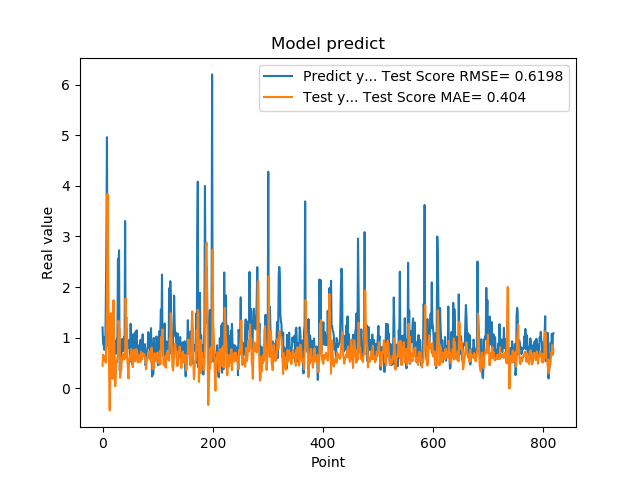

The data file committed next to this chart (first rows):
1.201630949974060059e+00, 4.423800011452181935e-01
8.802530169486999512e-01, 6.635797026934751042e-01
8.531429767608642578e-01, 6.044157734439343788e-01
7.591750025749206543e-01, 6.290462169758102018e-01
1.005007982254028320e+00, 5.342753473274042264e-01
7.687720060348510742e-01, 6.250079184193095827e-01
1.740013241767883301e+00, 5.053884434468960407e-01
2.913533687591552734e+00, 1.160312496985616892e+00
4.963075160980224609e+00, 1.727190877980290917e+00
1.471215128898620605e+00, 3.844183968745436886e+00
1.000648975372314453e+00, 2.737865343613801627e+00
8.220189809799194336e-01, 1.068898959121652004e+00
9.362199902534482643e-01, 2.212787194613928532e-01
5.486897230148315430e-01, -4.398117194948616970e-01
1.111255049705505371e+00, 2.637498529461632102e-01
7.148039937019348145e-01, 1.485473723305831273e+00
1.052167057991027832e+00, 7.168296383720598186e-01
8.955980539321898304e-01, 5.547161419314876607e-01
7.769405245780944824e-01, 1.798605523723271205e-01
5.699509978294372559e-01, 1.306327104678319584e+00
8.244060277938842773e-01, 1.740264684455355759e+00
5.800840258598327637e-01, 1.114626235142322841e+00
9.488009810447691761e-01, 4.143613670228494250e-01
7.918390035629272461e-01, 3.923438209657284514e-02
6.937990188598632812e-01, 2.364383132134302568e-01
6.834830045700073242e-01, 5.362274076564463865e-01
9.433320164680479847e-01, 5.153789450781235404e-01
1.032713770866394043e+00, 6.143614766749954104e-01
2.556216001510620117e+00, 6.116372803946825698e-01
2.464895963668823242e+00, 1.335676510434409492e+00
2.728049993515014204e+00, 1.190014504268912976e+00
3.558506965637206476e-01, 1.165789988650881792e+00
3.262020051479339600e-01, 2.055928210751683249e-01
3.781589865684509277e-01, 3.608802887066207554e-01
6.306380033493041992e-01, 3.586199731213232655e-01
8.854129910469055176e-01, 6.003925708875763601e-01
9.743152856826782227e-01, 5.802836362380549007e-01
7.307389974594116211e-01, 6.663644706947273733e-01
9.521890282630921520e-01, 5.640728284674882964e-01
1.011654973030090332e+00, 6.417616319598981045e-01
7.643579840660095215e-01, 6.905980573980191606e-01
3.306220054626464844e+00, 5.870995747542363530e-01
7.543110251426696777e-01, 1.775272353585760188e+00
1.409499049186706321e+00, 1.089684938964936567e+00
6.401469707489013672e-01, 1.173250938376311447e+00
8.640019893646240234e-01, 5.497678171598436858e-01
8.469420075416564941e-01, 4.160556446599846803e-01
7.976629734039306641e-01, 1.910018858452083301e-01
9.555831551551821068e-01, 4.808994153550557038e-01
9.546210169792175293e-01, 5.788525500036150184e-01
5.251880288124084473e-01, 6.521325180250672204e-01
1.275226235389709695e+00, 5.582512193217701313e-01
8.355640172958374023e-01, 7.756727088938908388e-01
7.640249729156494141e-01, 5.629998988804771898e-01
4.752210080623626154e-01, 5.586406911775005923e-01
7.414129972457885742e-01, 4.161150258079867048e-01
1.069700956344604492e+00, 6.746396550210311815e-01
7.892770171165466309e-01, 7.568583328047844283e-01
6.914690136909484863e-01, 6.116403752607300071e-01
7.093830108642578125e-01, 5.329216838456648508e-01
1.115731000900268555e+00, 5.528548612305099752e-01
... 759 more rows
